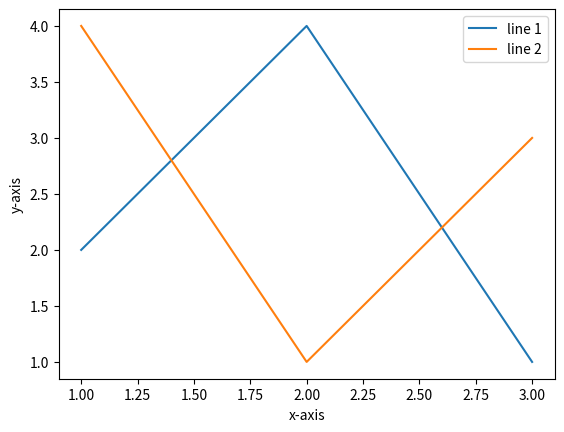

Here is the Python script that generated this plot:
import matplotlib.pyplot as plt
#line 1
x1 = [ 1, 2, 3]
y1 = [2, 4, 1]

plt.plot(x1,y1,label='line 1')

#line 2

x2 =[1, 2, 3]
y2 = [4,1,3]

plt.plot(x2,y2,label='line 2')

plt.xlabel("x-axis")
plt.ylabel("y-axis")

plt.title='2-lines on same graph'
plt.legend()
plt.show()
